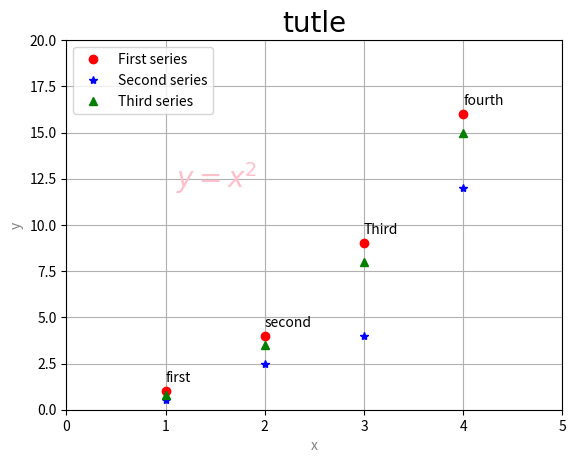

This figure's Python source: (Note: this script raises an exception after producing the figure.)
# -*- coding: utf-8 -*-
"""
Created on Sat Jul 22 14:03:59 2017

[redacted]
"""

import matplotlib.pyplot as plt
import numpy as np
import  matplotlib
plt.axis([0,5,0,20])
plt.title("tutle",fontsize=20,fontname='Time New Bejing')
plt.xlabel('x',color='gray')
plt.ylabel('y',color='gray')
plt.text(1,1.5,'first')
plt.text(2,4.5,'second')
plt.text(3,9.5,'Third')
plt.text(4,16.5,'fourth')
plt.text(1.1,12,r'$y=x^2$',fontsize=20,color='pink')
plt.grid(True)
plt.plot([1,2,3,4],[1,4,9,16],'ro')
plt.plot([1,2,3,4],[0.5,2.5,4,12],'b*')
plt.plot([1,2,3,4],[0.8,3.5,8,15],'g^')
plt.legend(['First series','Second series','Third series',],loc=2)
plt.savefig('D:/frst.png')
plt.show()
